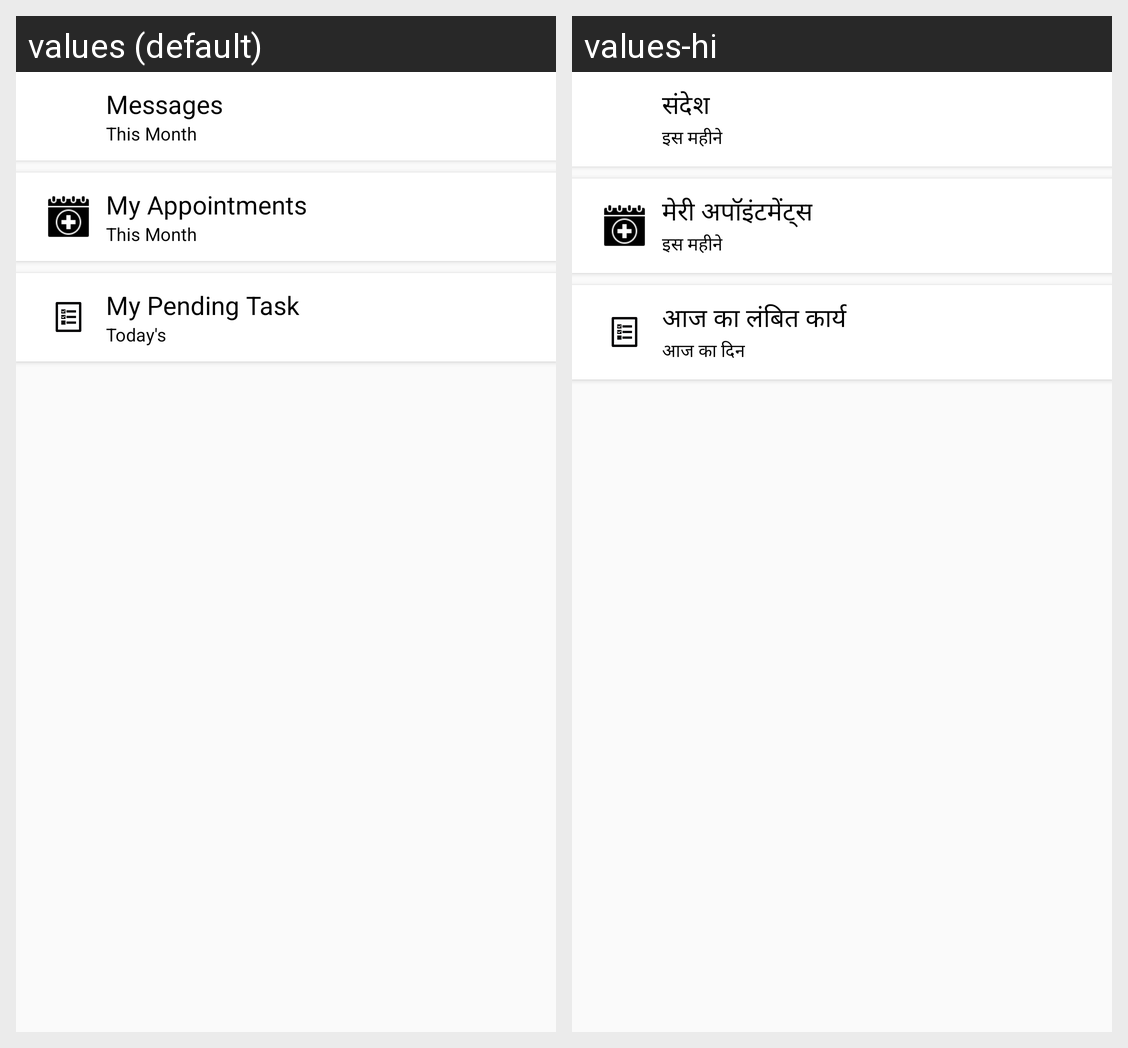

This grid shows one Android layout under two languages. Give, for every string resource on the screen, its name, the default text and each shown locale's text.
Android screen res/layout/patient_dashboard_fragment.xml rendered under 2 locales, left to right: values (default), values-hi. Device: Nexus 5 (rendered at 1080×1920; each locale shown at half size, 540×960, under a caption strip naming it); theme AppTheme.
Strings drawn on this screen, with the default value and each locale's value (text and hints the layout hard-codes, and strings that could not be matched under every locale, appear in the picture but are not listed):

notification
  values: Messages
  values-hi: संदेश

thisMonth
  values: This Month
  values-hi: इस महीने

MyAppointments
  values: My Appointments
  values-hi: मेरी अपॉइंटमेंट्स

pendingTask
  values: My Pending Task
  values-hi: आज का लंबित कार्य

today
  values: Today's
  values-hi: आज का दिन
